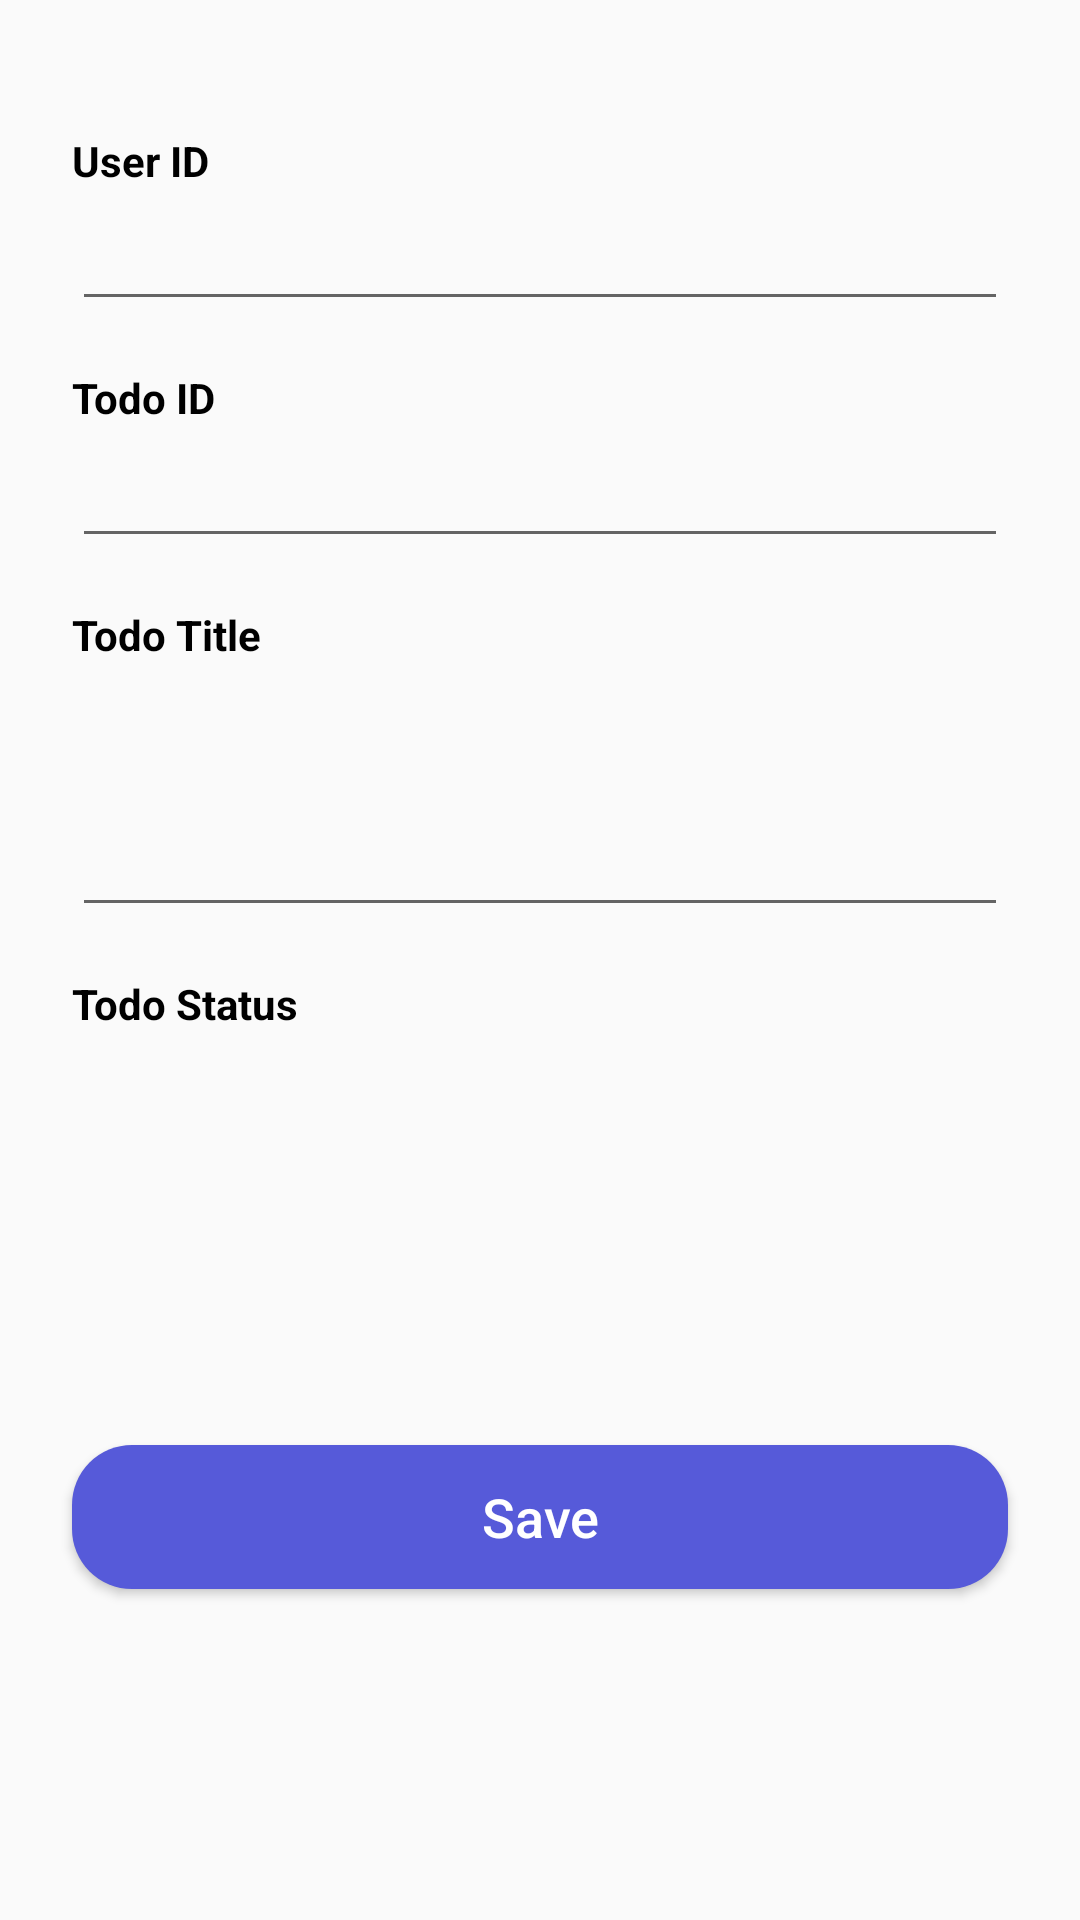

Here is an Android app screen rendered from its layout file. Give the layout XML and the strings, colors and styles it references.
<!-- AndroidManifest.xml: application theme AppTheme -->
<!-- res/layout/activity_view_todo.xml -->
<?xml version="1.0" encoding="utf-8"?>
<androidx.constraintlayout.widget.ConstraintLayout xmlns:android="http://schemas.android.com/apk/res/android"
    xmlns:app="http://schemas.android.com/apk/res-auto"
    xmlns:tools="http://schemas.android.com/tools"
    android:layout_width="match_parent"
    android:layout_height="match_parent"
    android:onClick="dismissKeyboard"
    tools:context=".presentation.view_todo.ViewTodoActivity">

    <TextView
        android:id="@+id/tv_user_id"
        style="@style/TitleTextBlackStyle"
        android:layout_width="wrap_content"
        android:layout_height="wrap_content"
        android:layout_marginStart="24dp"
        android:layout_marginTop="44dp"
        android:text="@string/title_user_id"
        app:layout_constraintStart_toStartOf="parent"
        app:layout_constraintTop_toTopOf="parent" />

    <EditText
        android:id="@+id/et_user_id"
        style="@style/editTextStyle"
        android:layout_width="0dp"
        android:layout_height="36dp"
        android:layout_marginTop="8dp"
        android:layout_marginEnd="24dp"
        android:focusable="false"
        android:padding="8dp"
        app:layout_constraintEnd_toEndOf="parent"
        app:layout_constraintStart_toStartOf="@+id/tv_user_id"
        app:layout_constraintTop_toBottomOf="@+id/tv_user_id" />

    <TextView
        android:id="@+id/tv_todo_id"
        style="@style/TitleTextBlackStyle"
        android:layout_width="wrap_content"
        android:layout_height="wrap_content"
        android:layout_marginStart="24dp"
        android:layout_marginTop="16dp"
        android:text="@string/title_todo_id"
        app:layout_constraintStart_toStartOf="parent"
        app:layout_constraintTop_toBottomOf="@id/et_user_id" />

    <EditText
        android:id="@+id/et_todo_id"
        style="@style/editTextStyle"
        android:layout_width="0dp"
        android:layout_height="36dp"
        android:layout_marginTop="8dp"
        android:layout_marginEnd="24dp"
        android:focusable="false"
        android:padding="8dp"
        app:layout_constraintEnd_toEndOf="parent"
        app:layout_constraintStart_toStartOf="@+id/tv_todo_id"
        app:layout_constraintTop_toBottomOf="@+id/tv_todo_id" />

    <TextView
        android:id="@+id/tv_todo_title"
        style="@style/TitleTextBlackStyle"
        android:layout_width="wrap_content"
        android:layout_height="wrap_content"
        android:layout_marginStart="24dp"
        android:layout_marginTop="16dp"
        android:text="@string/title_todo_title"
        app:layout_constraintStart_toStartOf="parent"
        app:layout_constraintTop_toBottomOf="@id/et_todo_id" />

    <EditText
        android:id="@+id/et_todo_title"
        style="@style/editTextStyle"
        android:layout_width="0dp"
        android:layout_height="80dp"
        android:layout_marginTop="8dp"
        android:layout_marginEnd="24dp"
        android:ems="10"
        android:inputType="textMultiLine"
        android:maxLines="4"
        android:padding="8dp"
        app:layout_constraintEnd_toEndOf="parent"
        app:layout_constraintStart_toStartOf="@+id/tv_todo_title"
        app:layout_constraintTop_toBottomOf="@+id/tv_todo_title" />

    <TextView
        android:id="@+id/tv_todo_status"
        style="@style/TitleTextBlackStyle"
        android:layout_width="wrap_content"
        android:layout_height="wrap_content"
        android:layout_marginStart="24dp"
        android:layout_marginTop="16dp"
        android:text="@string/title_todo_status"
        app:layout_constraintStart_toStartOf="parent"
        app:layout_constraintTop_toBottomOf="@id/et_todo_title" />

    <TextView
        android:id="@+id/tv_todo_status_value"
        style="@style/TitleTextBlackStyle"
        android:layout_width="wrap_content"
        android:layout_height="wrap_content"
        android:layout_marginStart="24dp"
        android:layout_marginTop="8dp"
        android:textColor="@color/colorAccent"
        app:layout_constraintStart_toStartOf="parent"
        app:layout_constraintTop_toBottomOf="@id/tv_todo_status" />

    <Button
        android:id="@+id/btn_addpost"
        style="@style/PrimaryButtonStyle"
        android:layout_width="match_parent"
        android:layout_height="wrap_content"
        android:layout_margin="24dp"
        android:text="@string/action_save"
        app:layout_constraintBottom_toBottomOf="parent"
        app:layout_constraintStart_toStartOf="parent"
        app:layout_constraintTop_toBottomOf="@id/tv_todo_status_value" />

</androidx.constraintlayout.widget.ConstraintLayout>
<!-- resources referenced by this layout -->
<resources>
  <color name="colorAccent">#fb7477</color>
  <string name="action_save">Save</string>
  <string name="title_todo_id">Todo ID</string>
  <string name="title_todo_status">Todo Status</string>
  <string name="title_todo_title">Todo Title</string>
  <string name="title_user_id">User ID</string>
  <style name="PrimaryButtonStyle" parent="PrimaryButton">
          <item name="android:textSize">18sp</item>
          <item name="android:paddingEnd">48dp</item>
          <item name="android:paddingStart">48dp</item>
          <item name="android:elevation" tools:targetApi="lollipop">1dp</item>
      </style>
  <style name="TitleTextBlackStyle">
          <item name="android:textColor">@color/colorBlack</item>
          <item name="android:textSize">14sp</item>
          <item name="android:textStyle">bold</item>
          <item name="android:textAllCaps">false</item>
          <item name="android:fontFamily" tools:targetApi="jelly_bean">sans-serif</item>
      </style>
  <style name="AppTheme" parent="Theme.AppCompat.Light.NoActionBar">
          <item name="colorPrimary">@color/colorPrimary</item>
          <item name="colorPrimaryDark">@color/colorPrimaryDark</item>
          <item name="colorAccent">@color/colorAccent</item>
          <item name="android:statusBarColor">@color/colorPrimary</item>
          <item name="android:navigationBarColor">@color/colorWhite</item>
          <item name="android:windowLightNavigationBar" tools:targetApi="o_mr1">true</item>
          <item name="android:windowLightStatusBar" tools:targetApi="m">false</item>
          <item name="android:forceDarkAllowed" tools:targetApi="q">false</item>
      </style>
  <style name="PrimaryButton">
          <item name="android:background">@drawable/bg_rounded_border_btn</item>
          <item name="android:textColor">@color/colorWhite</item>
          <item name="android:gravity">center</item>
          <item name="android:textAllCaps">false</item>
      </style>
  <color name="colorBlack">#000000</color>
  <color name="colorPrimary">#565ad9</color>
  <color name="colorPrimaryDark">#2c31c3</color>
  <color name="colorWhite">#FFFFFF</color>
  <!-- drawable bg_rounded_border_btn (drawable) -->
  <?xml version="1.0" encoding="utf-8"?>
  <ripple xmlns:android="http://schemas.android.com/apk/res/android"
      xmlns:tools="http://schemas.android.com/tools"
      android:color="@color/colorRipple"
      tools:ignore="NewApi">
      <item>
          <shape android:shape="rectangle">
              <corners android:radius="20dp" />
              <solid android:color="@color/colorPrimary" />
          </shape>
      </item>
  </ripple>
  <color name="colorRipple">#DDDDDD</color>
</resources>
